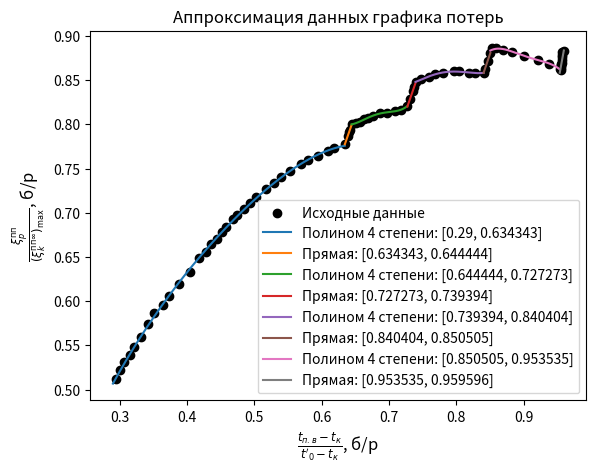

Reproduce this figure in Python.
'''
Шалыгин Никита ФПэ-01-22

Условие задачи:

Написать автоматизированный поиск коэффициента по оси Y для заданного значения по оси X
для линии 7 в случае наличия пром. перегрева (график с пары).Вывести полученный график коэффициентов.
'''



import numpy as np
import matplotlib.pyplot as plt
from scipy.optimize import curve_fit
import os



def poisk_koef(data):

    '''
    Aвтоматизированный поиск коэффициента с оси Y по данному значению оси Х для линии 7 в случае присутствия пром. перегрева.
    '''
    def polynomial_4(x, a, b, c, d, e):  # , e
        return a * x ** 4 + b * x ** 3 + c * x ** 2 + d * x + e


    def linear(x, m, c):
        return m * x + c


    def piecewise_fit(data, intervals):
        x = data[:, 0]
        y = data[:, 1]

        results = []
        for interval, func in intervals:
            mask = (x >= interval[0]) & (x <= interval[1])
            x_interval = x[mask]
            y_interval = y[mask]

            if func == "polynomial_4":
                params, _ = curve_fit(polynomial_4, x_interval, y_interval)
                results.append((interval, polynomial_4, params))
            elif func == "linear":
                params, _ = curve_fit(linear, x_interval, y_interval)
                results.append((interval, linear, params))
                # print(interval)
        return results


    intervals = [
        ([0.29, 0.634343], "polynomial_4"),
        ([0.634343, 0.644444], "linear"),
        ([0.644444, 0.727273], "polynomial_4"),
        ([0.727273, 0.739394], "linear"),
        ([0.739394, 0.840404], "polynomial_4"),
        ([0.840404, 0.850505], "linear"),
        ([0.850505, 0.953535], "polynomial_4"),
        ([0.953535, 0.959596], "linear")
    ]

    results = piecewise_fit(data, intervals)

    plt.scatter(data[:, 0], data[:, 1], label="Исходные данные", color="black")
    for interval, func, params in results:
        x_fit = np.linspace(interval[0], interval[1], 10000)
        if func == polynomial_4:
            y_fit = polynomial_4(x_fit, *params)
            label = f"Полином 4 степени: {interval}"
        elif func == linear:
            y_fit = linear(x_fit, *params)
            label = f"Прямая: {interval}"
        plt.plot(x_fit, y_fit, label=label)

    plt.legend()

    plt.xlabel(r"$\frac{t_{п.в} - t_{к}}{t'_0 - t_{к}}$, б/р", fontsize=12)
    plt.ylabel(r"$\frac{\xi^{\text{пп}}_p}{(\xi^{\text{пп} \infty}_k)_{\text{max}}}$, б/р", fontsize=12)

    plt.title("Аппроксимация данных графика потерь")

    desktop_path = os.path.join(os.path.expanduser("~"), "Desktop")
    folder_name = "графики Шалыгин"
    folder_path = os.path.join(desktop_path, folder_name)
    if not os.path.exists(folder_path):
        os.makedirs(folder_path)
    file_path = os.path.join(folder_path, 'dz5graf1.png')
    plt.savefig(file_path)

    return plt.show()


data = np.array([
    [0.294949,0.5115],
    [0.30101,0.522031],
    [0.307071,0.531056],
    [0.315152,0.538568],
    [0.321212,0.547593],
    [0.331313,0.55962],
    [0.341414,0.574661],
    [0.351515,0.586688],
    [0.363636,0.595697],
    [0.373737,0.606218],
    [0.387879,0.619742],
    [0.40404,0.63326],
    [0.418182,0.648291],
    [0.428283,0.655798],
    [0.436364,0.664818],
    [0.444444,0.670824],
    [0.452525,0.678336],
    [0.458586,0.684348],
    [0.468687,0.693362],
    [0.474747,0.697866],
    [0.484848,0.703867],
    [0.492929,0.71138],
    [0.50303,0.717381],
    [0.517172,0.726385],
    [0.529293,0.733888],
    [0.539394,0.739889],
    [0.553535,0.747386],
    [0.569697,0.754878],
    [0.579798,0.759373],
    [0.593939,0.763857],
    [0.610101,0.769843],
    [0.618182,0.772836],
    [0.634343,0.777315],
    [0.638384,0.786344],
    [0.640404,0.790859],
    [0.642424,0.793867],
    [0.644444,0.799888],
    [0.650505,0.80138],
    [0.656566,0.802871],
    [0.662626,0.805869],
    [0.668687,0.80736],
    [0.676768,0.808847],
    [0.686869,0.813341],
    [0.69697,0.813316],
    [0.709091,0.814792],
    [0.717172,0.816278],
    [0.727273,0.820773],
    [0.731313,0.828296],
    [0.735354,0.837325],
    [0.737374,0.84184],
    [0.739394,0.847861],
    [0.747475,0.850854],
    [0.759596,0.853837],
    [0.767677,0.856829],
    [0.779798,0.858306],
    [0.79596,0.859772],
    [0.80404,0.859751],
    [0.818182,0.858209],
    [0.828283,0.858184],
    [0.840404,0.858153],
    [0.842424,0.862668],
    [0.846465,0.871698],
    [0.850505,0.880727],
    [0.852525,0.886748],
    [0.858586,0.886733],
    [0.868687,0.883694],
    [0.882828,0.882152],
    [0.90101,0.877587],
    [0.921212,0.873016],
    [0.937374,0.868456],
    [0.953535,0.862389],
    [0.955556,0.865397],
    [0.955556,0.86841],
    [0.955556,0.863891],
    [0.955556,0.866904],
    [0.955556,0.860877],
    [0.957576,0.869912],
    [0.957576,0.875938],
    [0.957576,0.872925],
    [0.957576,0.881965],
    [0.957576,0.878951],
    [0.959596,0.883466],
    ])

if __name__ == "__main__":

    """
    Построение и вывод графика
    """

    koef=poisk_koef(data)




